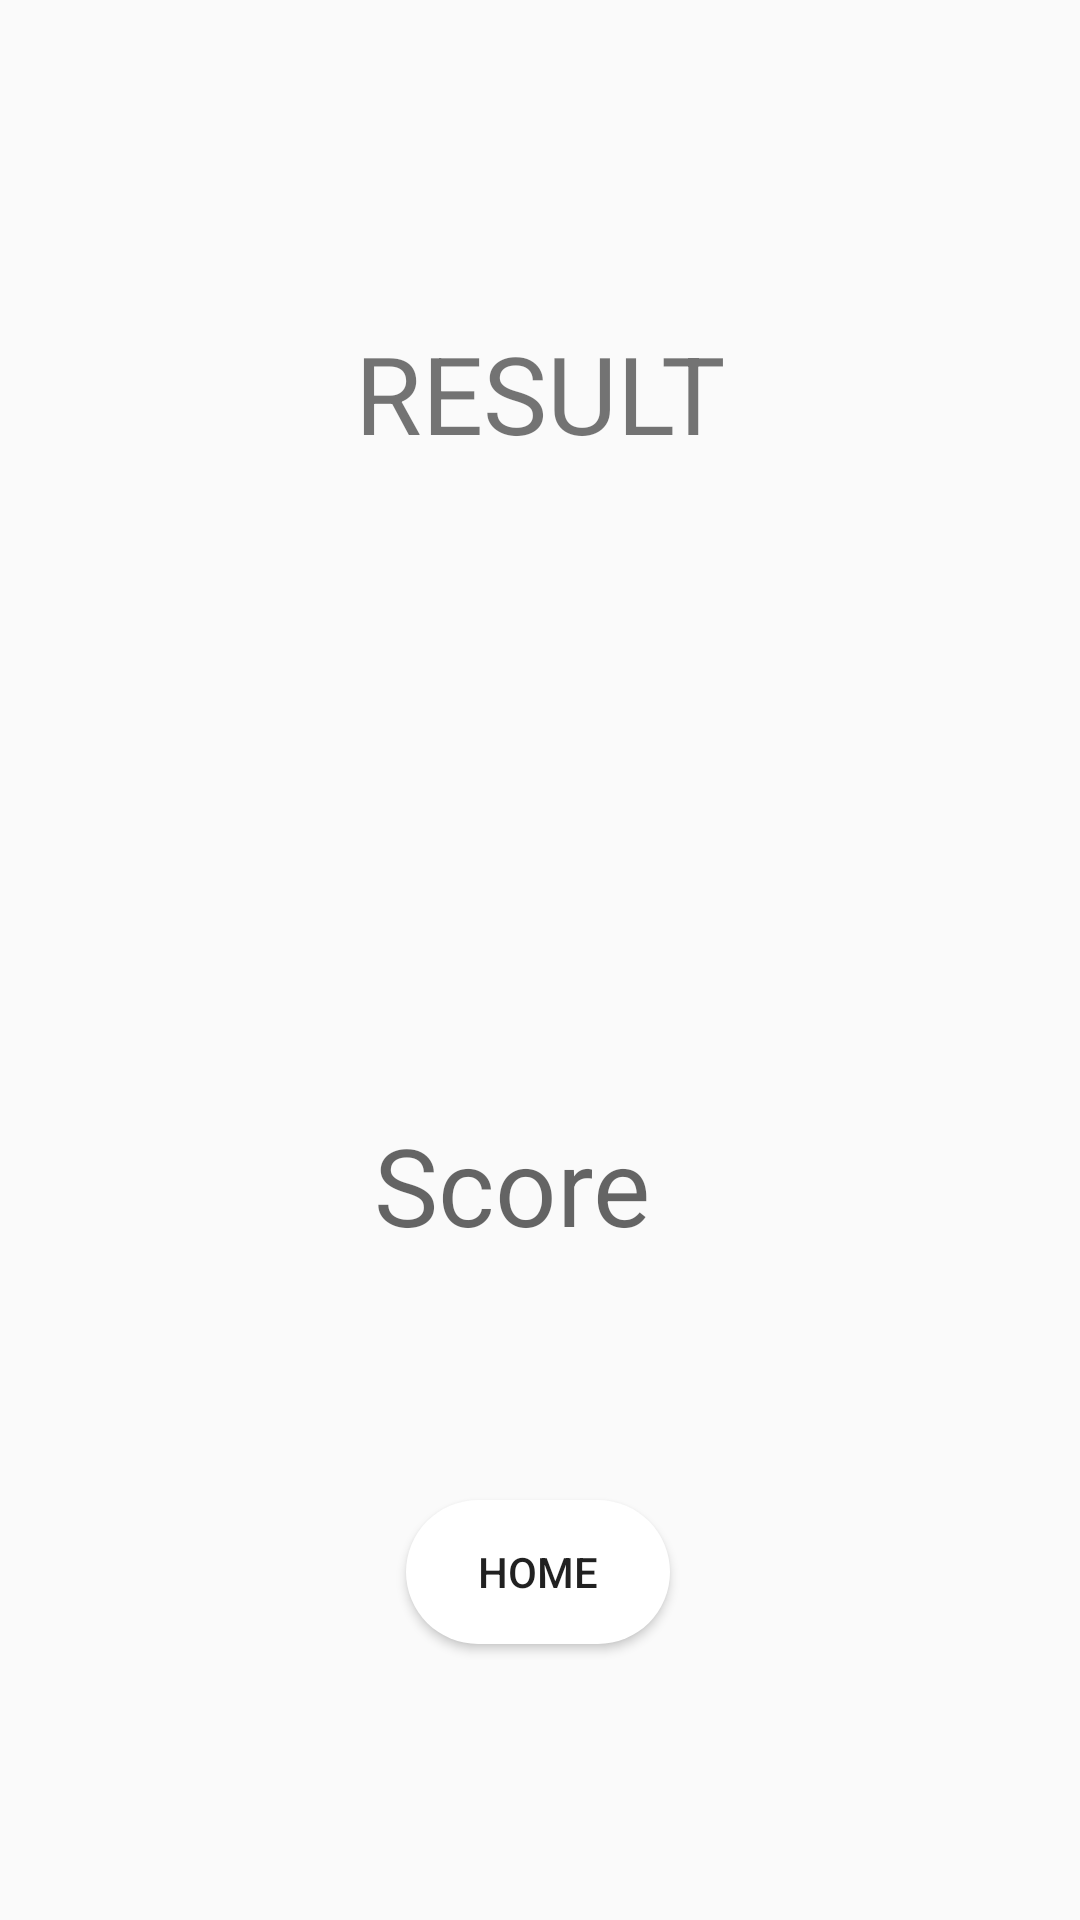

Android layout source for this screen:
<!-- AndroidManifest.xml: application theme AppTheme -->
<!-- res/layout/activity_result.xml -->
<?xml version="1.0" encoding="utf-8"?>
<androidx.constraintlayout.widget.ConstraintLayout xmlns:android="http://schemas.android.com/apk/res/android"
    xmlns:app="http://schemas.android.com/apk/res-auto"
    xmlns:tools="http://schemas.android.com/tools"
    android:layout_width="match_parent"
    android:layout_height="match_parent"
    tools:context=".functions.quizs.Result">



    <TextView
        android:id="@+id/result"
        android:layout_width="wrap_content"
        android:layout_height="82dp"
        android:text="RESULT"
        android:textSize="36sp"
        app:layout_constraintBottom_toBottomOf="parent"
        app:layout_constraintEnd_toEndOf="parent"
        app:layout_constraintHorizontal_bias="0.5"
        app:layout_constraintStart_toStartOf="parent"
        app:layout_constraintTop_toTopOf="parent"
        app:layout_constraintVertical_bias="0.191" />

    <Button
        android:id="@+id/home"
        android:layout_width="wrap_content"
        android:layout_height="wrap_content"
        android:layout_marginBottom="92dp"
        android:background="@drawable/round_btn"
        android:text="Home"
        app:layout_constraintBottom_toBottomOf="parent"
        app:layout_constraintEnd_toEndOf="parent"
        app:layout_constraintHorizontal_bias="0.498"
        app:layout_constraintStart_toStartOf="parent"
        app:layout_constraintTop_toBottomOf="@+id/textView5" />

    <TextView
        android:id="@+id/score"
        android:layout_width="wrap_content"
        android:layout_height="wrap_content"
        android:layout_marginTop="182dp"
        android:hint="Score"
        android:textSize="36sp"
        app:layout_constraintEnd_toEndOf="parent"
        app:layout_constraintHorizontal_bias="0.465"
        app:layout_constraintStart_toStartOf="parent"
        app:layout_constraintTop_toBottomOf="@+id/result" />

    <TextView
        android:id="@+id/greet"
        android:layout_width="wrap_content"
        android:layout_height="wrap_content"
        android:layout_marginTop="279dp"
        android:textSize="30sp"
        app:layout_constraintEnd_toEndOf="parent"
        app:layout_constraintHorizontal_bias="0.498"
        app:layout_constraintStart_toStartOf="parent"
        app:layout_constraintTop_toTopOf="parent" />

</androidx.constraintlayout.widget.ConstraintLayout>
<!-- resources referenced by this layout -->
<resources>
  <!-- drawable round_btn (drawable-v24) -->
  <?xml version="1.0" encoding="utf-8"?>
  <shape xmlns:android="http://schemas.android.com/apk/res/android" android:shape="rectangle">
  
  
      <solid android:color="#FFFFFF"/>
      <corners android:radius="32dp"/>
  
  
  
  </shape>
  <style name="AppTheme" parent="Theme.AppCompat.Light.NoActionBar">
          
          <item name="colorPrimary">#EC873B</item>
          <item name="colorPrimaryDark">@color/colorPrimaryDark</item>
          <item name="colorAccent">#EC873B</item>
      </style>
  <color name="colorPrimaryDark">#EABEB4</color>
</resources>
